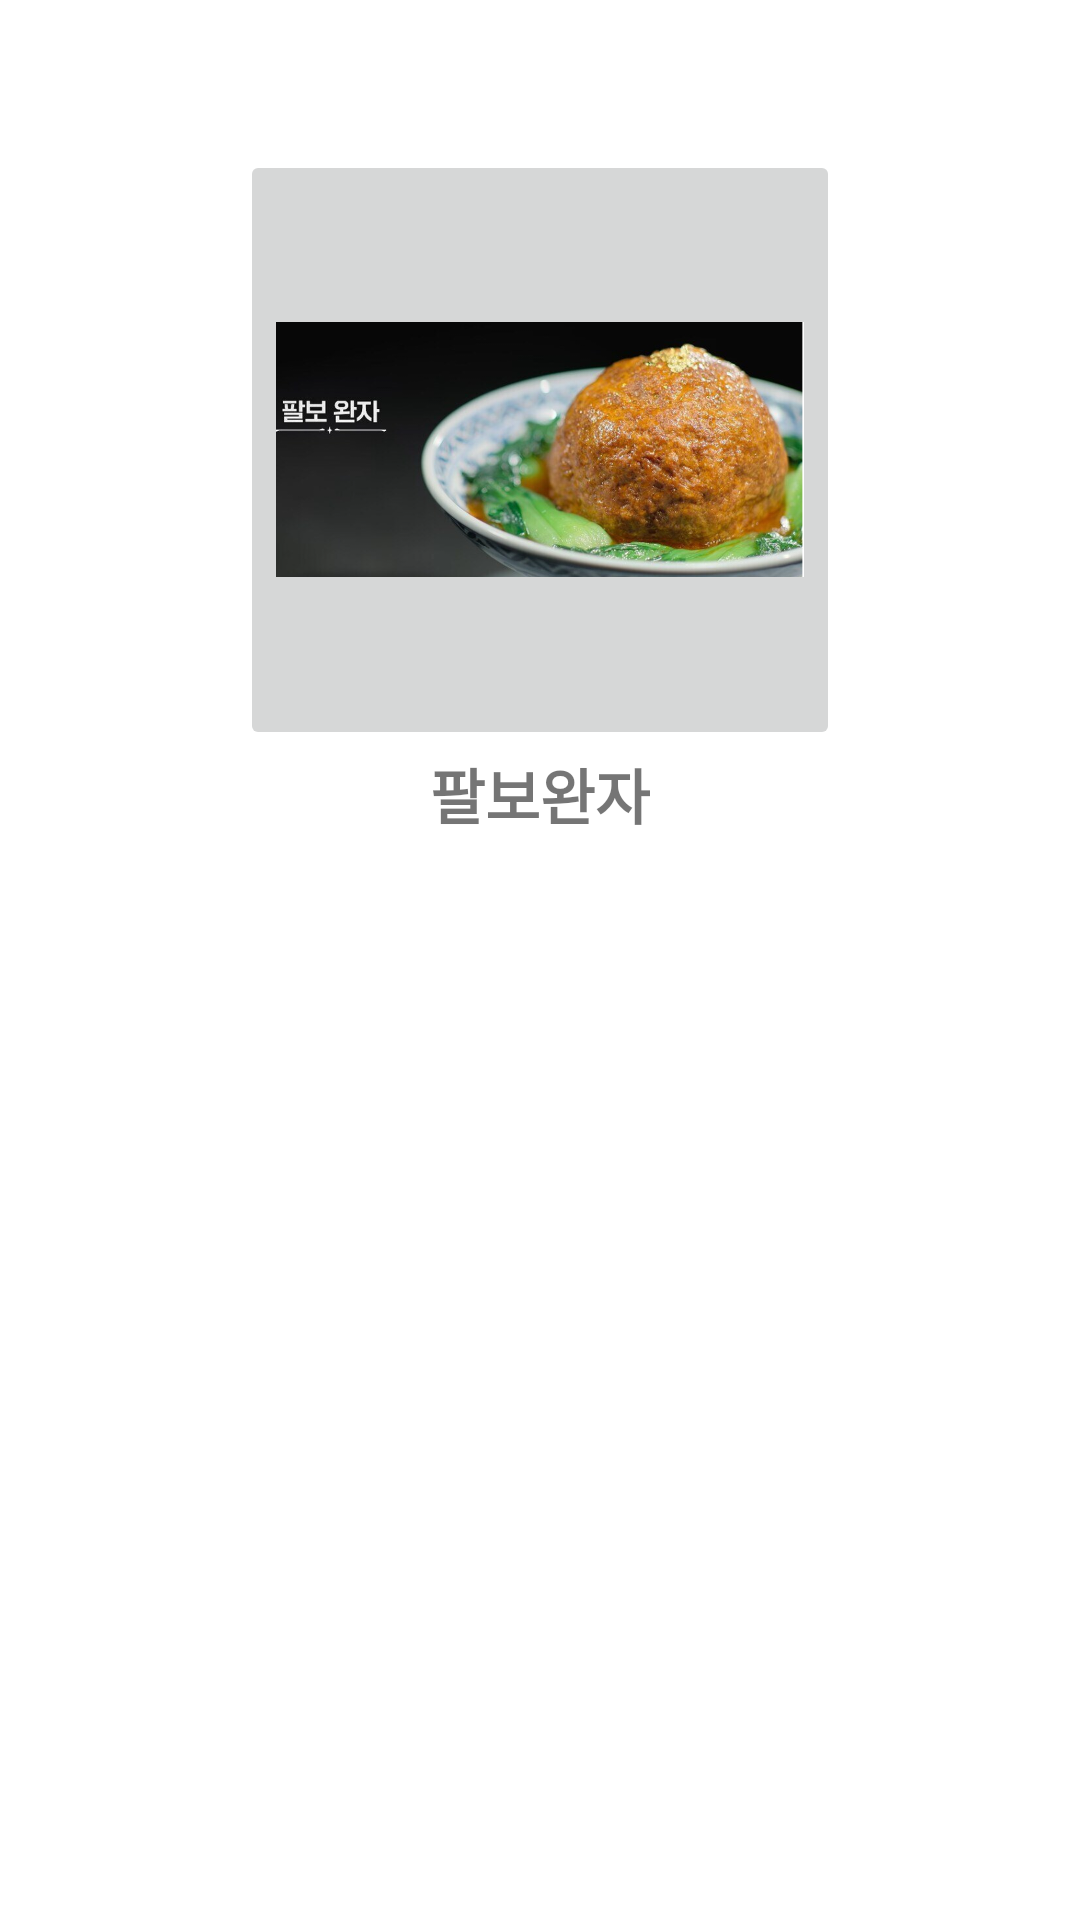

Produce the Android XML layout that renders to this screen, including the resource entries it uses.
<!-- AndroidManifest.xml: application theme Theme.Test -->
<!-- res/layout/china1.xml -->
<?xml version="1.0" encoding="utf-8"?>
<androidx.constraintlayout.widget.ConstraintLayout
    xmlns:android="http://schemas.android.com/apk/res/android"
    xmlns:app="http://schemas.android.com/apk/res-auto"
    xmlns:tools="http://schemas.android.com/tools"
    android:layout_width="match_parent"
    android:layout_height="match_parent">

    
    <ImageButton
        android:id="@+id/menu2_1"
        android:layout_width="200dp"
        android:layout_height="200dp"
        android:layout_marginTop="50dp"
        app:layout_constraintEnd_toEndOf="parent"
        app:layout_constraintStart_toStartOf="parent"
        app:layout_constraintTop_toTopOf="parent"
        app:srcCompat="@drawable/menu2_1"
        android:scaleType="centerInside" />

    
    <TextView
        android:id="@+id/textView"
        android:layout_width="wrap_content"
        android:layout_height="wrap_content"
        android:text="팔보완자"
        android:textSize="20sp"
        android:textStyle="bold"
        android:gravity="center"
        app:layout_constraintEnd_toEndOf="parent"
        app:layout_constraintStart_toStartOf="parent"
        app:layout_constraintTop_toBottomOf="@+id/menu2_1" />


</androidx.constraintlayout.widget.ConstraintLayout>
<!-- resources referenced by this layout -->
<resources>
  <!-- drawable menu2_1: png bitmap (drawable-v24, 635673 bytes) -->
  <style name="Theme.Test" parent="Theme.MaterialComponents.DayNight.DarkActionBar">
          
          <item name="colorPrimary">@color/black</item>
          <item name="colorPrimaryVariant">@color/purple_700</item>
          <item name="colorOnPrimary">@color/white</item>
          
          <item name="colorSecondary">@color/teal_200</item>
          <item name="colorSecondaryVariant">@color/teal_700</item>
          <item name="colorOnSecondary">@color/black</item>
          
          <item name="android:statusBarColor">?attr/colorPrimaryVariant</item>
          
      </style>
  <!-- not gathered from this repository: default colours our renderer supplied (Android Studio template values) -->
  <color name="purple_700">#FF3700B3</color>
  <color name="teal_200">#FF03DAC5</color>
  <color name="teal_700">#FF018786</color>
  <color name="black">#FF000000</color>
  <color name="white">#FFFFFFFF</color>
</resources>
